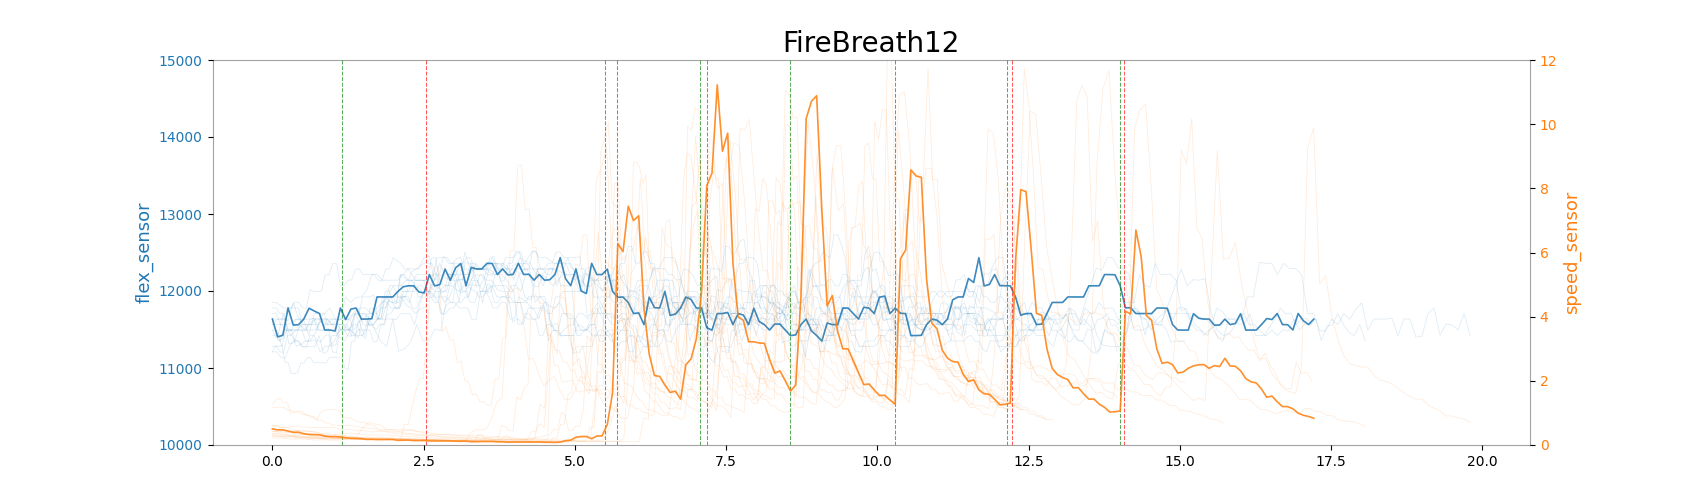

Data behind this chart, as committed beside it:
time, speed_sensor, flex_sensor, action_time, record_time
0.01489, 0.5015, 11635, None, 
0.03057, 0.5015, 11635, None, 
0.04222, 0.5015, 11635, None, 
0.05676, 0.5015, 11635, None, 
0.07124, 0.5015, 11635, None, 
0.08559, 0.4742, 11422, None, 
0.09899, 0.4742, 11422, None, 
0.1127, 0.4742, 11422, None, 
0.1261, 0.4742, 11422, None, 
0.1452, 0.4742, 11422, None, 
0.1534, 0.4742, 11422, None, 
0.1658, 0.4742, 11422, None, 
0.1803, 0.4742, 11422, None, 
0.1944, 0.4351, 11779, None, 
0.2078, 0.4351, 11779, None, 
0.2231, 0.4351, 11779, None, 
0.2368, 0.4351, 11779, None, 
0.2492, 0.4351, 11779, None, 
0.2637, 0.4351, 11779, None, 
0.2779, 0.4351, 11779, None, 
0.2964, 0.3979, 11564, None, 
0.3054, 0.3979, 11564, None, 
0.3188, 0.3979, 11564, None, 
0.3326, 0.3979, 11564, None, 
0.3485, 0.3979, 11564, None, 
0.3615, 0.3979, 11564, None, 
0.3748, 0.3979, 11564, None, 
0.3889, 0.3516, 11635, None, 
0.4021, 0.3516, 11635, None, 
0.416, 0.3516, 11635, None, 
0.4306, 0.3516, 11635, None, 
0.4485, 0.3516, 11635, None, 
0.4582, 0.3516, 11635, None, 
0.4721, 0.3516, 11635, None, 
0.4855, 0.3516, 11635, None, 
0.4997, 0.3298, 11779, None, 
0.5141, 0.3298, 11779, None, 
0.5276, 0.3298, 11779, None, 
0.5414, 0.3298, 11779, None, 
0.5568, 0.3298, 11779, None, 
0.5693, 0.3298, 11779, None, 
0.5823, 0.3298, 11779, None, 
0.6021, 0.3194, 11707, None, 
0.6108, 0.3194, 11707, None, 
0.6241, 0.3194, 11707, None, 
0.6389, 0.3194, 11707, None, 
0.6531, 0.3194, 11707, None, 
0.6665, 0.3194, 11707, None, 
0.6806, 0.3194, 11707, None, 
0.6945, 0.3194, 11707, None, 
0.7071, 0.2793, 11493, None, 
0.7214, 0.2793, 11493, None, 
0.7354, 0.2793, 11493, None, 
0.7544, 0.2793, 11493, None, 
0.7648, 0.2793, 11493, None, 
0.7774, 0.2793, 11493, None, 
0.7909, 0.2793, 11493, None, 
0.8046, 0.2605, 11493, None, 
0.8187, 0.2605, 11493, None, 
0.8325, 0.2605, 11493, None, 
... 974 more rows
